Photos from the image-classification dataset "data" in the GitHub repository DenizAltunkapan/greek-letters-cnn. Its 21 classes are: alpha, beta, chi, delta, epsilon, eta, gamma, iota, kappa, lambda, lamda, omega, omicron, phi, psi, rho, sigma, tau, theta, upsilon, zeta.

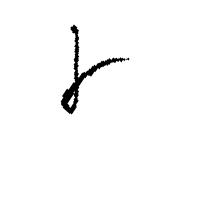
Label: gamma

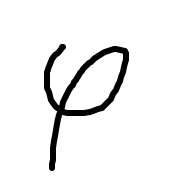
Label: phi

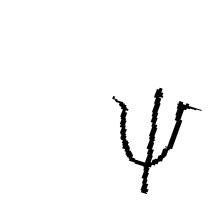
Label: psi

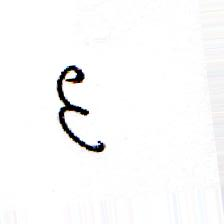
Label: epsilon

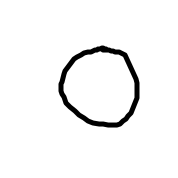
Label: omicron

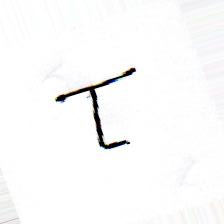
Label: tau
